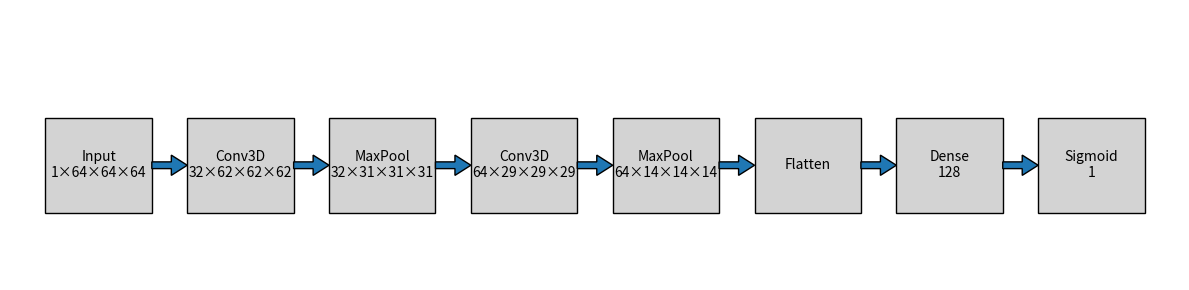

Reproduce this figure in Python.
import matplotlib.pyplot as plt
from matplotlib.patches import Rectangle, FancyArrow

# Create figure
fig, ax = plt.subplots(figsize=(12, 3))

# Define layers with positions
layers = [
    ("Input\n1×64×64×64", 0),
    ("Conv3D\n32×62×62×62", 2),
    ("MaxPool\n32×31×31×31", 4),
    ("Conv3D\n64×29×29×29", 6),
    ("MaxPool\n64×14×14×14", 8),
    ("Flatten", 10),
    ("Dense\n128", 12),
    ("Sigmoid\n1", 14)
]

y = 0.5
width = 1.5
height = 0.7

# Draw layers and arrows
for idx, (label, x) in enumerate(layers):
    ax.add_patch(Rectangle((x, y), width, height, fill=True, edgecolor='black', facecolor='lightgrey'))
    ax.text(x + width/2, y + height/2, label, ha='center', va='center', fontsize=10)
    # Draw arrow to next layer
    if idx < len(layers) - 1:
        ax.add_patch(FancyArrow(x + width, y + height/2, 0.5, 0, width=0.05, length_includes_head=True))

# Final formatting
ax.set_xlim(-0.5, 16)
ax.set_ylim(0, 2)
ax.axis('off')
plt.tight_layout()
plt.show()
